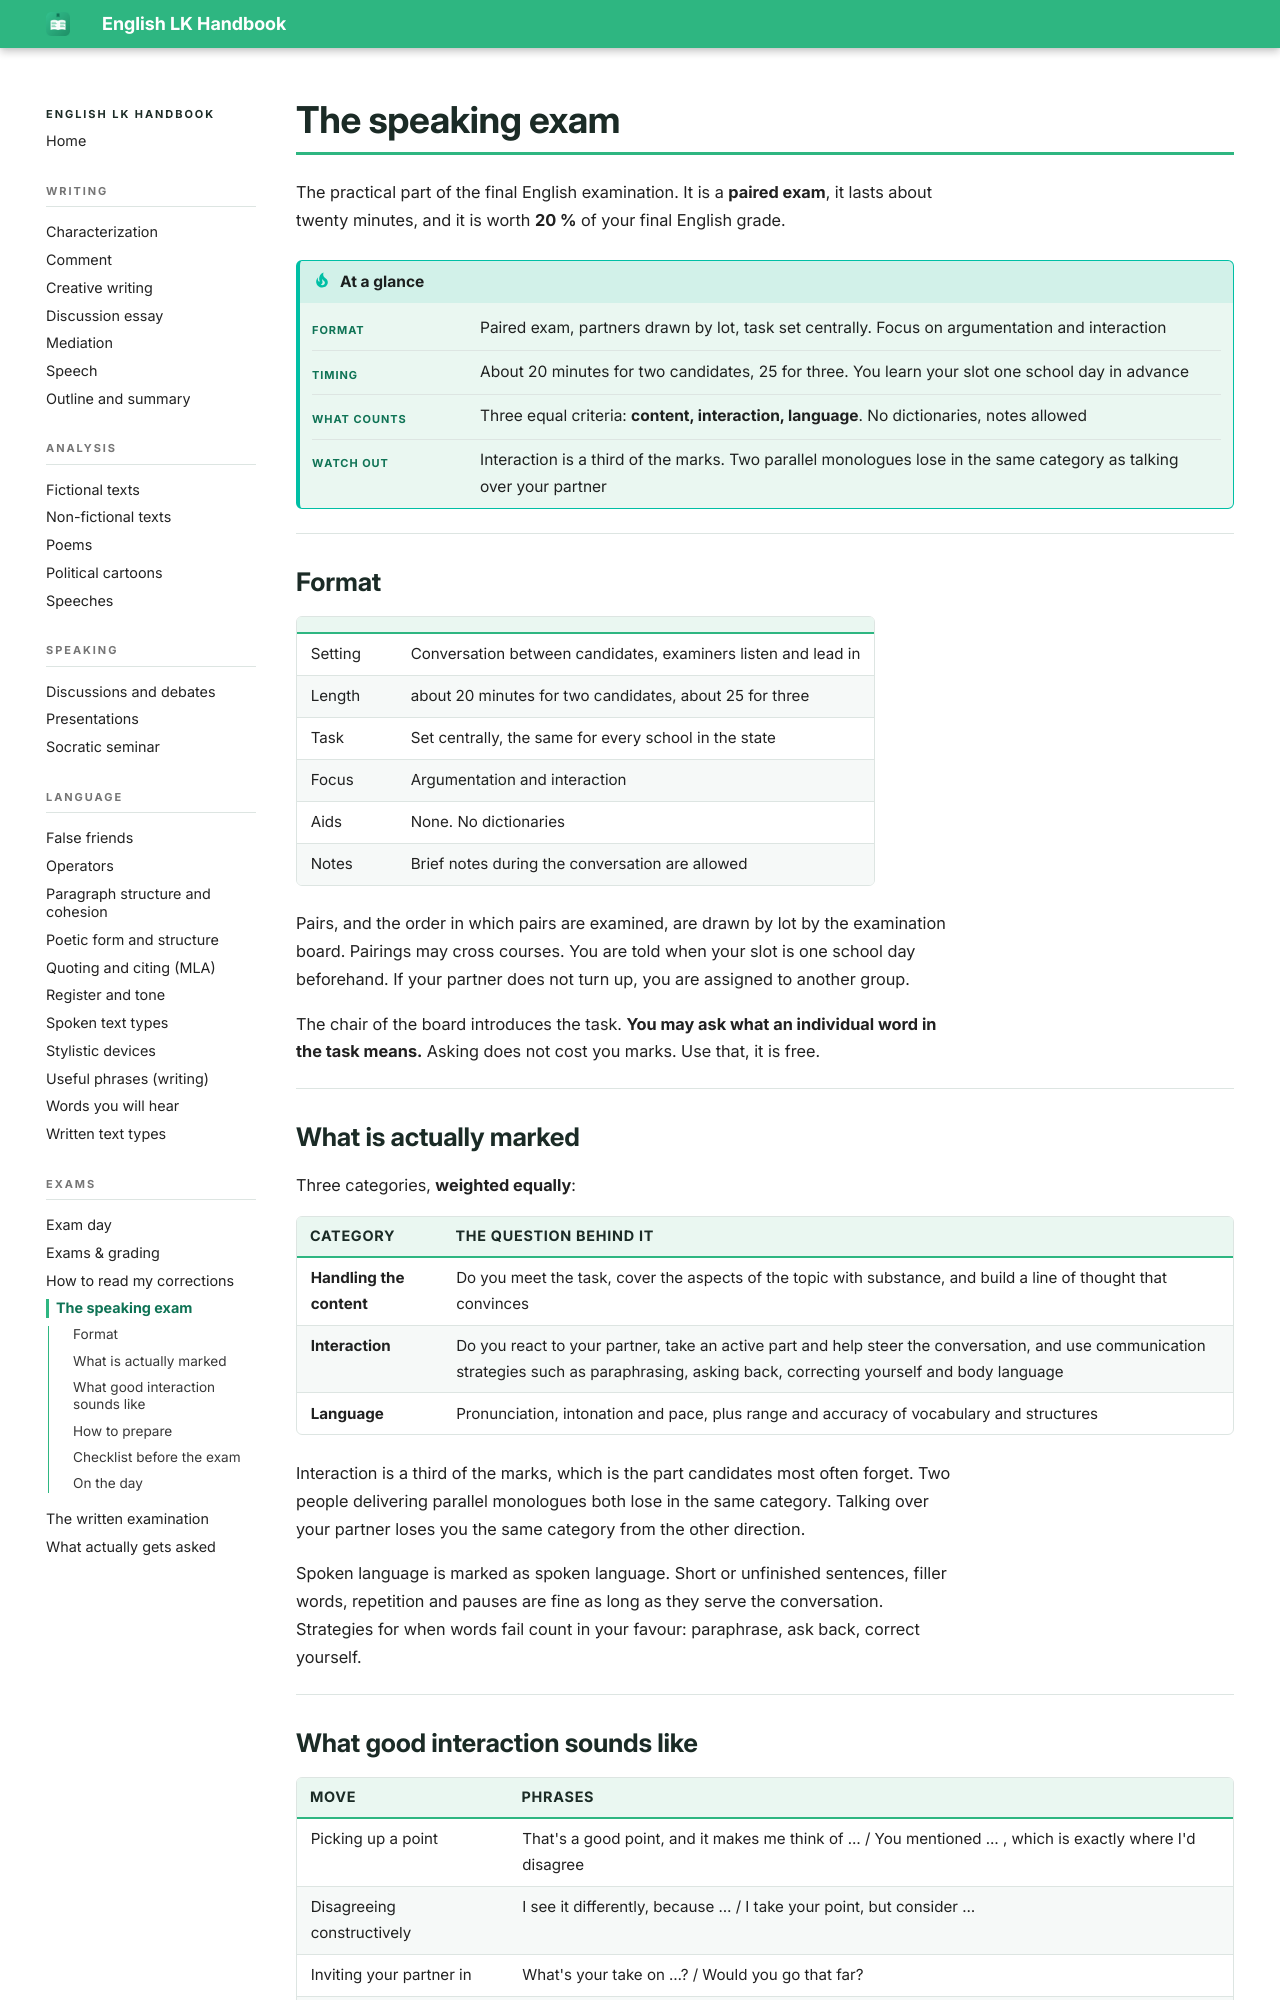

repository: smt-esz/lk-en-handbook · page: exams/speaking-exam.html · generator: mkdocs

# The speaking exam

The practical part of the final English examination. It is a **paired exam**, it lasts about twenty minutes, and it is worth **20 %** of your final English grade.

!!! tip "At a glance"

    |   |   |
    |---|---|
    | **Format** | Paired exam, partners drawn by lot, task set centrally. Focus on argumentation and interaction |
    | **Timing** | About 20 minutes for two candidates, 25 for three. You learn your slot one school day in advance |
    | **What counts** | Three equal criteria: **content, interaction, language**. No dictionaries, notes allowed |
    | **Watch out** | Interaction is a third of the marks. Two parallel monologues lose in the same category as talking over your partner |

## Format

| | |
|---|---|
| Setting | Conversation between candidates, examiners listen and lead in |
| Length | about 20 minutes for two candidates, about 25 for three |
| Task | Set centrally, the same for every school in the state |
| Focus | Argumentation and interaction |
| Aids | None. No dictionaries |
| Notes | Brief notes during the conversation are allowed |

Pairs, and the order in which pairs are examined, are drawn by lot by the examination board. Pairings may cross courses. You are told when your slot is one school day beforehand. If your partner does not turn up, you are assigned to another group.

The chair of the board introduces the task. **You may ask what an individual word in the task means.** Asking does not cost you marks. Use that, it is free.

## What is actually marked

Three categories, **weighted equally**:

| Category | The question behind it |
|---|---|
| **Handling the content** | Do you meet the task, cover the aspects of the topic with substance, and build a line of thought that convinces |
| **Interaction** | Do you react to your partner, take an active part and help steer the conversation, and use communication strategies such as paraphrasing, asking back, correcting yourself and body language |
| **Language** | Pronunciation, intonation and pace, plus range and accuracy of vocabulary and structures |

Interaction is a third of the marks, which is the part candidates most often forget. Two people delivering parallel monologues both lose in the same category. Talking over your partner loses you the same category from the other direction.

Spoken language is marked as spoken language. Short or unfinished sentences, filler words, repetition and pauses are fine as long as they serve the conversation. Strategies for when words fail count in your favour: paraphrase, ask back, correct yourself.
